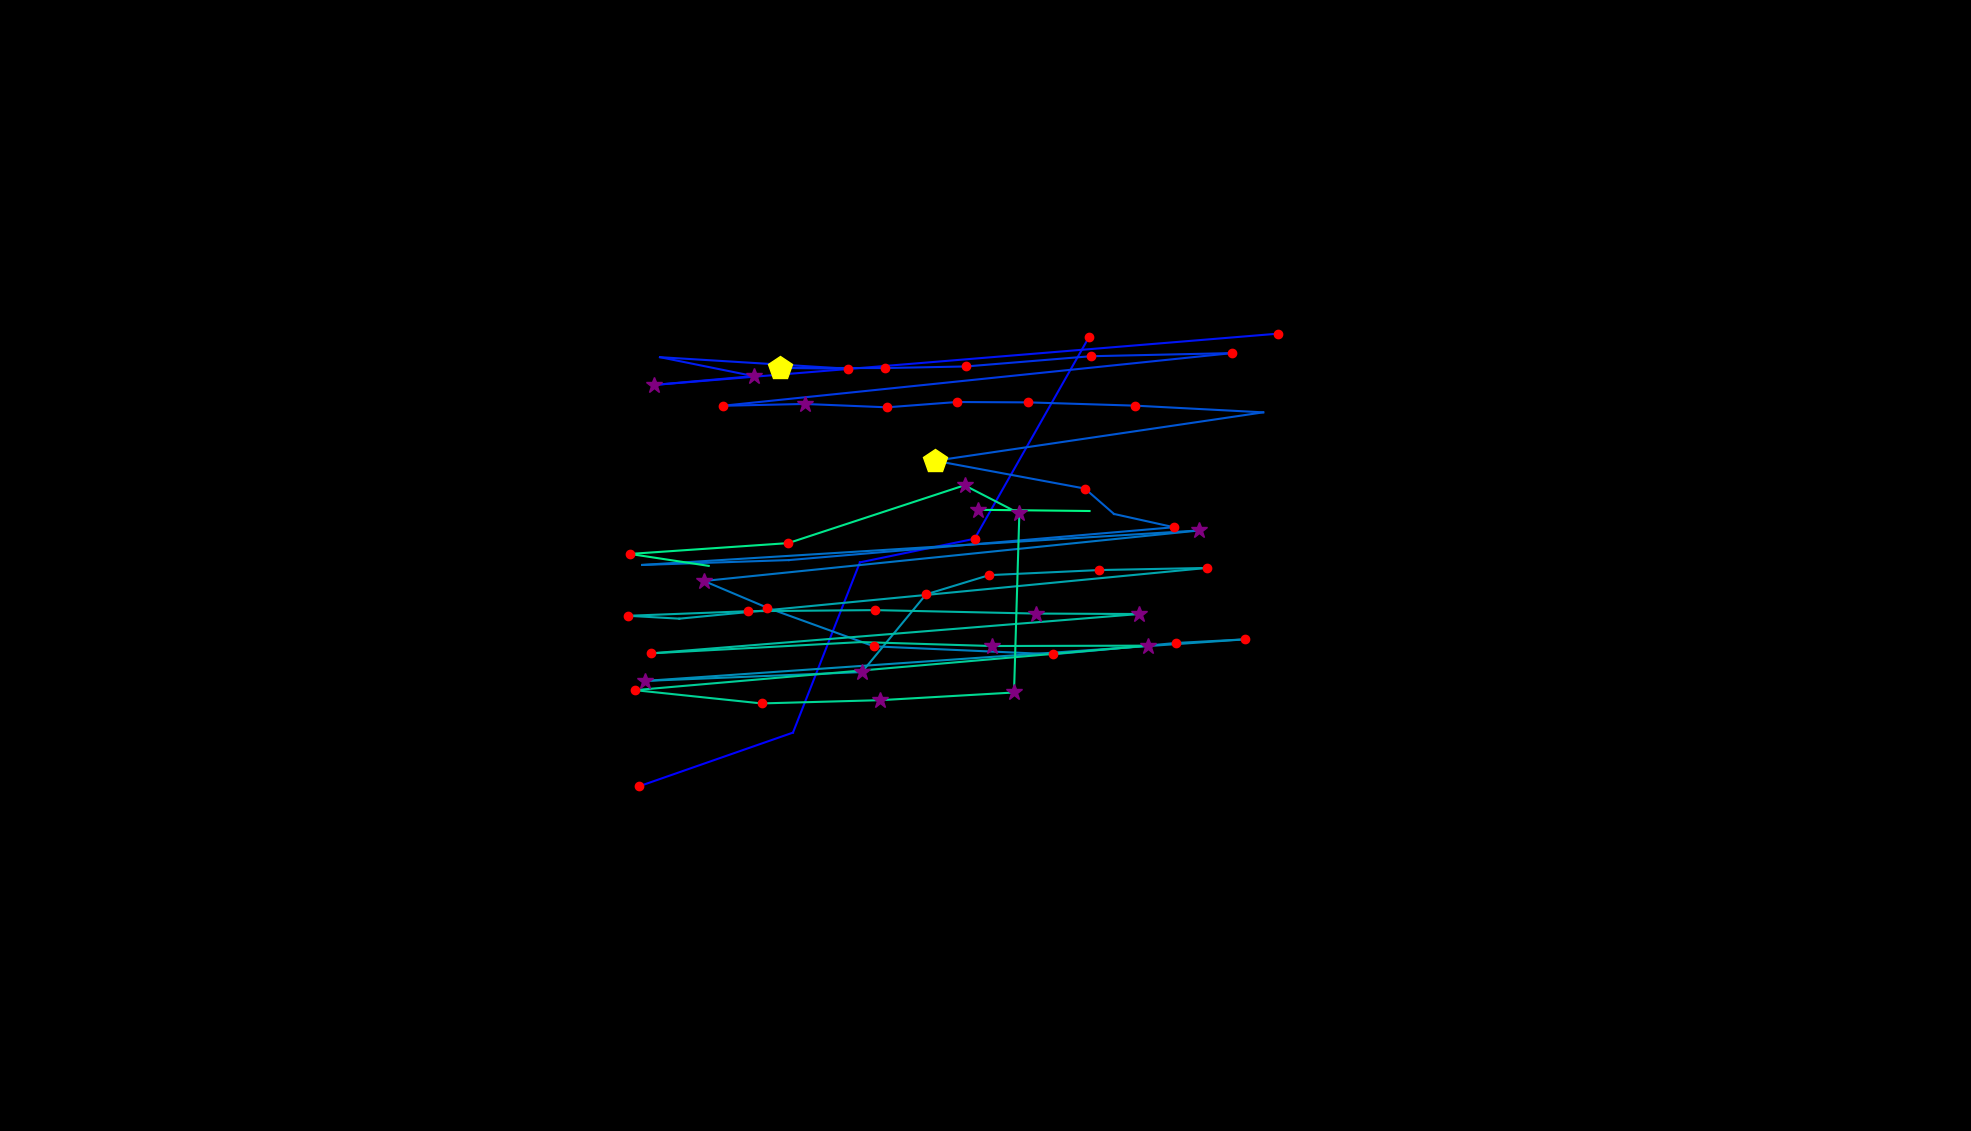

Data behind this chart, as committed beside it:
, fixation_id, timestamp, avg_gaze_x, avg_gaze_y, duration
0, 167.0, 45436, 829.3, 447.4, 144.6
1, 168.0, 45714, 1030, 517.4, 96.39
2, 169.0, 46039, 1117, 738.5, 36.15
3, 170.0, 46244, 1266, 769.1, 144.6
4, 171.0, 46605, 1414, 1031, 144.6
5, 173.0, 47003, 1659, 1035, 180.7
6, 174.0, 47256, 849.8, 968.9, 313.3
7, 175.0, 47593, 978.8, 980.4, 325.3
8, 176.0, 48087, 857.1, 1005, 96.39
9, 177.0, 48280, 1101, 989.9, 180.7
10, 178.0, 48485, 1013, 991, 457.9
11, 179.0, 48979, 1150, 990.8, 132.5
12, 180.0, 49135, 1254, 992.9, 216.9
13, 181.0, 49401, 1417, 1006, 241
14, 182.0, 49666, 1600, 1010, 132.5
15, 183.0, 49870, 938.5, 941.9, 192.8
16, 184.0, 50099, 1045, 944.2, 277.1
17, 185.0, 50401, 1152, 939.8, 144.6
18, 186.0, 50569, 1242, 946.7, 204.8
19, 187.0, 50798, 1335, 946.3, 144.6
20, 188.0, 51015, 1474, 942, 168.7
21, 189.0, 51244, 1641, 933.3, 96.39
22, 190.0, 51377, 1215, 870.5, 482
23, 191.0, 51919, 1409, 834.3, 156.6
24, 192.0, 52100, 1447, 801.4, 108.4
25, 193.0, 52232, 1525, 784.1, 228.9
26, 194.0, 52521, 1025, 741.5, 96.39
27, 195.0, 52690, 834, 735.1, 96.39
28, 196.0, 52907, 1558, 780, 253
29, 197.0, 53256, 914.3, 714.3, 265.1
30, 198.0, 53545, 996.6, 679.5, 156.6
31, 199.0, 53786, 1135, 629.4, 192.8
32, 200.0, 54015, 1368, 619.1, 192.8
33, 201.0, 54232, 1527, 633.8, 132.5
34, 202.0, 54389, 1617, 638.5, 168.7
35, 203.0, 54642, 838, 584.5, 265.1
36, 204.0, 55160, 1119, 596, 253
37, 205.0, 55437, 1203, 696.9, 180.7
38, 206.0, 55654, 1285, 721.9, 168.7
39, 207.0, 55883, 1428, 728.5, 216.9
40, 208.0, 56136, 1567, 731.2, 168.7
41, 209.0, 56413, 882.2, 665.4, 96.39
42, 210.0, 56534, 815.6, 669.1, 204.8
43, 211.0, 56774, 971.6, 675.1, 192.8
44, 212.0, 57088, 1136, 676.5, 192.8
45, 213.0, 57353, 1345, 672, 277.1
46, 214.0, 57654, 1479, 671.4, 277.1
47, 215.0, 58160, 845.5, 620.3, 132.5
48, 216.0, 58449, 1118, 635, 96.39
49, 217.0, 58618, 1288, 629.8, 265.1
50, 218.0, 58919, 1491, 630.3, 385.6
51, 219.0, 59353, 824.5, 572.5, 216.9
52, 220.0, 59714, 989, 555.3, 192.8
53, 221.0, 59931, 1143, 559.5, 265.1
54, 222.0, 60220, 1317, 569.5, 277.1
55, 223.0, 60763, 1324, 802, 397.6
56, 224.0, 61184, 1253, 838.6, 397.6
57, 225.0, 61606, 1024, 763.5, 204.8
58, 226.0, 62088, 818.1, 749.4, 228.9
59, 227.0, 62353, 920.4, 733.9, 24.1
... 2 more rows
